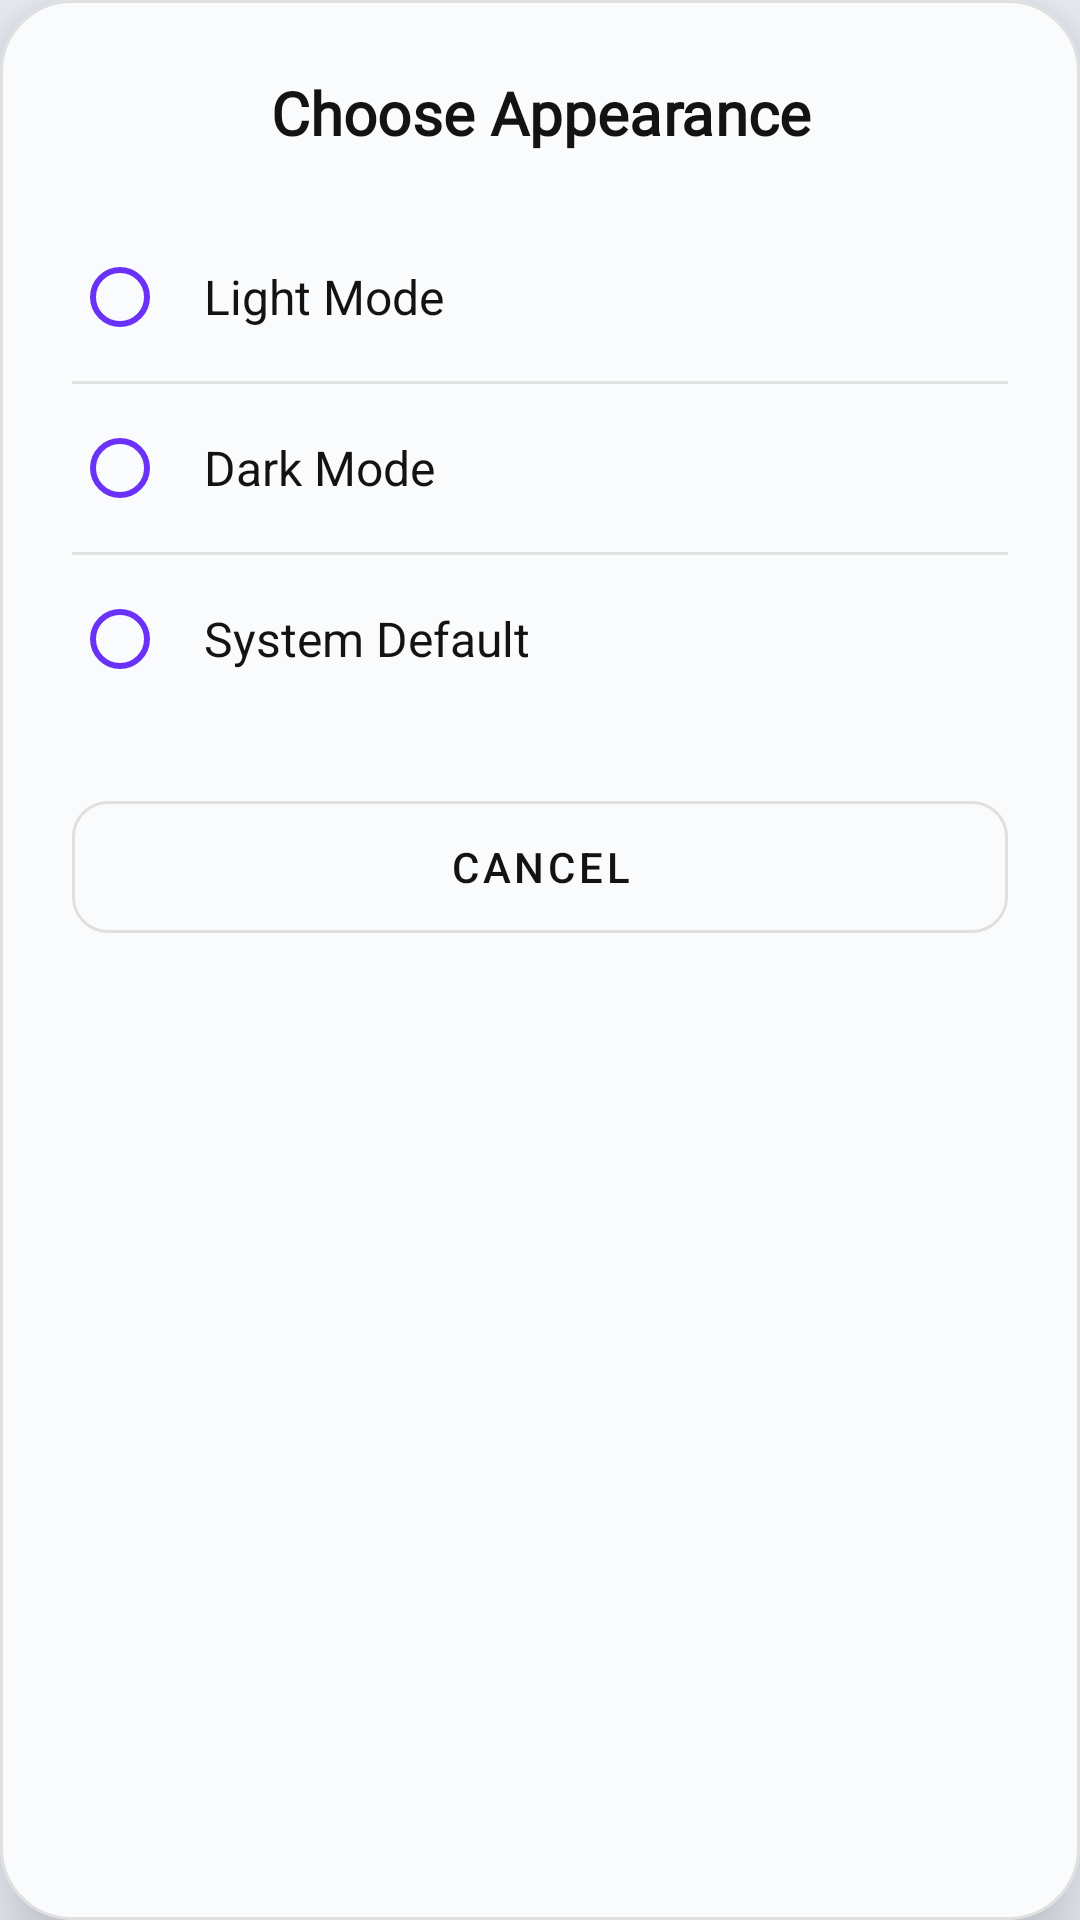

Android layout source for this screen:
<!-- AndroidManifest.xml: application theme Theme.Learnify -->
<!-- res/layout/dialog_theme_selection.xml -->
<?xml version="1.0" encoding="utf-8"?>
<com.google.android.material.card.MaterialCardView
    xmlns:android="http://schemas.android.com/apk/res/android"
    xmlns:app="http://schemas.android.com/apk/res-auto"
    android:layout_width="match_parent"
    android:layout_height="wrap_content"
    android:layout_margin="24dp"
    app:cardBackgroundColor="?attr/colorSurface"
    app:cardCornerRadius="24dp"
    app:cardElevation="16dp"
    app:strokeColor="@color/border_light"
    app:strokeWidth="1dp">

    <LinearLayout
        android:layout_width="match_parent"
        android:layout_height="wrap_content"
        android:orientation="vertical"
        android:padding="24dp">

        <TextView
            android:layout_width="match_parent"
            android:layout_height="wrap_content"
            android:text="@string/choose_appearance"
            style="@style/TextAppearance.Header.Small"
            android:textSize="20sp"
            android:textColor="?attr/colorOnSurface"
            android:gravity="center"
            android:layout_marginBottom="24dp"/>

        <RadioGroup
            android:id="@+id/theme_radio_group"
            android:layout_width="match_parent"
            android:layout_height="wrap_content">

            <com.google.android.material.radiobutton.MaterialRadioButton
                android:id="@+id/opt_light"
                android:layout_width="match_parent"
                android:layout_height="wrap_content"
                android:text="@string/light_mode"
                android:textSize="16sp"
                android:padding="12dp"
                android:buttonTint="@color/figma_purple_main"
                android:textColor="?attr/colorOnSurface"/>

            <View
                android:layout_width="match_parent"
                android:layout_height="1dp"
                android:background="@color/divider"
                android:layout_marginVertical="4dp"/>

            <com.google.android.material.radiobutton.MaterialRadioButton
                android:id="@+id/opt_dark"
                android:layout_width="match_parent"
                android:layout_height="wrap_content"
                android:text="@string/dark_mode"
                android:textSize="16sp"
                android:padding="12dp"
                android:buttonTint="@color/figma_purple_main"
                android:textColor="?attr/colorOnSurface"/>

            <View
                android:layout_width="match_parent"
                android:layout_height="1dp"
                android:background="@color/divider"
                android:layout_marginVertical="4dp"/>

            <com.google.android.material.radiobutton.MaterialRadioButton
                android:id="@+id/opt_system"
                android:layout_width="match_parent"
                android:layout_height="wrap_content"
                android:text="@string/system_default"
                android:textSize="16sp"
                android:padding="12dp"
                android:buttonTint="@color/figma_purple_main"
                android:textColor="?attr/colorOnSurface"/>

        </RadioGroup>

        <com.google.android.material.button.MaterialButton
            android:id="@+id/btn_cancel"
            android:layout_width="match_parent"
            android:layout_height="56dp"
            android:layout_marginTop="24dp"
            android:text="@string/cancel"
            style="@style/Widget.MaterialComponents.Button.OutlinedButton"
            android:textColor="?attr/colorOnSurface"
            app:strokeColor="@color/border_light"
            app:strokeWidth="1dp"
            app:cornerRadius="12dp"
            app:rippleColor="@color/ripple_color"/>

    </LinearLayout>

</com.google.android.material.card.MaterialCardView>
<!-- resources referenced by this layout -->
<resources>
  <color name="border_light">#E0E0E0</color>
  <color name="divider">#1A000000</color>
  <color name="figma_purple_main">#6A32F9</color>
  <color name="ripple_color">#1A6A32F9</color>
  <string name="cancel">Cancel</string>
  <string name="choose_appearance">Choose Appearance</string>
  <string name="dark_mode">Dark Mode</string>
  <string name="light_mode">Light Mode</string>
  <string name="system_default">System Default</string>
  <style name="TextAppearance.Header.Small" parent="Widget.AppCompat.TextView">
          <item name="android:fontFamily">@font/manrope_font_family</item>
          <item name="android:textStyle">bold</item>
          <item name="android:textSize">22sp</item>
          <item name="android:textColor">@color/text_primary_dark</item>
          <item name="android:lineSpacingExtra">8sp</item>
          <item name="android:letterSpacing">0.002</item>
      </style>
  <color name="text_primary_dark">#131313</color>
  <color name="figma_purple_light">#E1BEE7</color>
  <color name="white">#FFFFFF</color>
  <color name="screen_background_light_blue">#EFF3FB</color>
  <color name="card_surface">#FAFBFC</color>
  <color name="text_secondary_gray">#808080</color>
  <style name="Widget.App.CardView" parent="Widget.MaterialComponents.CardView">
          <item name="cardBackgroundColor">@color/card_surface</item>
          <item name="cardCornerRadius">16dp</item>
          <item name="cardElevation">4dp</item>
          <item name="strokeWidth">1dp</item>
          <item name="strokeColor">#F0F0F0</item> </style>
  <style name="Widget.App.Button.Gradient" parent="Widget.MaterialComponents.Button">
          <item name="android:background">@drawable/bg_sign_up_gradient</item>
          <item name="backgroundTint">@null</item>
          <item name="android:textAppearance">@style/TextAppearance.Button.Large</item>
          <item name="cornerRadius">12dp</item>
      </style>
  <!-- drawable bg_sign_up_gradient (drawable) -->
  <vector xmlns:android="http://schemas.android.com/apk/res/android"
      xmlns:aapt="http://schemas.android.com/aapt"
      android:width="328dp"
      android:height="60dp"
      android:viewportWidth="328"
      android:viewportHeight="60">
    <path
        android:pathData="M30,0L298,0A30,30 0,0 1,328 30L328,30A30,30 0,0 1,298 60L30,60A30,30 0,0 1,0 30L0,30A30,30 0,0 1,30 0z">
      <aapt:attr name="android:fillColor">
        <gradient
            android:startX="0"
            android:startY="30"
            android:endX="328"
            android:endY="30"
            android:type="linear">
          <item android:offset="0" android:color="#FF7D9EF8"/>
          <item android:offset="1" android:color="#FFDB88F7"/>
        </gradient>
      </aapt:attr>
    </path>
  </vector>
  <style name="TextAppearance.Button.Large" parent="Widget.MaterialComponents.Button.TextButton">
          <item name="android:fontFamily">@font/manrope_font_family</item>
          <item name="android:textStyle">bold</item>
          <item name="android:textSize">20sp</item>
          <item name="android:textColor">@color/white</item>
          <item name="android:gravity">center</item>
          <item name="rippleColor">#33FFFFFF</item>
      </style>
</resources>
